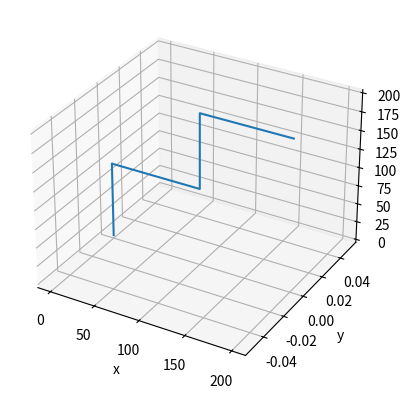

This chart was generated by the following Python code:
from mpl_toolkits.mplot3d import Axes3D
import matplotlib.pyplot as plt
from matplotlib import cm
import numpy as np
from math import radians, sin, cos
import numpy as np

class HomogeneousMatrix(object):
    # Creates a homogeneous matrix.

    def __init__(self):
        # [0,0] - [2,2] rotation
        # [0,3] - [2,3] position
        # [3,0] - [3,2] perspective parameters
        # [3,3] scale factor

        self.matrix = np.identity(4)

    def __getitem__(self, key):
        return self.matrix[key]

    def get(self):
        return self.matrix

    def roll(self, angle_X):
        # Rotates the homogeneous matrix by angle_X by the X axis

        rolled_by = np.identity(4)
        rolled_by[1, 1] = cos(radians(angle_X))
        rolled_by[1, 2] = -(sin(radians(angle_X)))
        rolled_by[2, 1] = sin(radians(angle_X))
        rolled_by[2, 2] = cos(radians(angle_X))

        self.matrix = np.dot(self.matrix, rolled_by)
        #print(self.matrix)

    def yaw(self, angle_Z):
        # Rotates the homogeneous matrix by angle_Z by the Z axis

        yawed_by = np.identity(4)
        yawed_by[0, 0] = cos(radians(angle_Z))
        yawed_by[0, 1] = -(sin(radians(angle_Z)))
        yawed_by[1, 0] = sin(radians(angle_Z))
        yawed_by[1, 1] = cos(radians(angle_Z))

        self.matrix = np.dot(self.matrix, yawed_by)
        #print(self.matrix)

    def set_perspective(self, X, Y, Z):
        # Sets the perspective parameter of the homogeneous matrix

        self.matrix[3, 0] = X
        self.matrix[3, 1] = Y
        self.matrix[3, 2] = Z

    def set_a(self, a):
        # Sets the 'a' parameter of the DH convention

        self.matrix[0, 3] = a

    def set_alpha(self, alpha):
        # Sets the 'alpha' parameter of the DH convention

        self.roll(alpha)

    def set_d(self, d):
        # Sets the 'd' parameter of the DH convention

        self.matrix[2, 3] = d

    def set_theta(self, theta):
        # Sets the 'theta' parameter of the DH convention

        self.yaw(theta)

    def set_parent(self, parent):
        self.matrix = np.dot(parent, self.matrix)

def PlotDH(DH_Parameter):
    base = HomogeneousMatrix()
    # joint1 = HomogeneousMatrix()
    # joint2 = HomogeneousMatrix()
    # joint3 = HomogeneousMatrix()
    # joint4 = HomogeneousMatrix()
    # joint5 = HomogeneousMatrix()
    # joint6 = HomogeneousMatrix()
    List_of_Joints = []
    List_of_Joints.append(base)
    for val in DH_Parameter:
        joint = HomogeneousMatrix()
        joint.set_d(val[0])
        joint.set_theta(val[1])
        joint.set_a(val[2])
        joint.set_alpha(val[3])
        joint.set_parent(List_of_Joints[-1].get())
        List_of_Joints.append(joint)
    # --- Robotic Arm construction ---

    # #    Joint Angle variables
    #
    # q1, q2, q3 = 0, 0, 0
    # q4, q5, q6 = 0, 0, 0
    #
    # #    ---------------------
    #
    # joint1.set_d(100)
    # joint1.set_theta(q1)
    # joint1.set_a(200)
    # joint1.set_alpha(90)
    #
    # joint2.set_d(300)
    # joint2.set_theta(q2)
    # joint2.set_a(0)
    # joint2.set_alpha(0)
    #
    # joint3.set_d(135)
    # joint3.set_theta(q3)
    # '''joint3.set_a(120)
    # joint3.set_alpha(-90)
    #
    # joint4.set_d(620)
    # #joint4.set_theta(-90)
    # #joint4.set_a(250)
    # joint4.set_alpha(90)
    # joint4.set_theta(q4)
    #
    # joint5.set_alpha(-90)
    # #joint5.set_theta(90)
    # joint5.set_theta(q5)
    #
    # #joint6.set_theta(-90)
    # #joint6.set_alpha(-90)
    # joint6.set_d(115)
    # joint6.set_theta(q6)'''
    #
    # # ---------------------------------

    # joint1.set_parent(base.get())
    #
    # joint2.set_parent(joint1.get())
    # joint3.set_parent(joint2.get())
    # joint4.set_parent(joint3.get())
    # joint5.set_parent(joint4.get())
    # joint6.set_parent(joint5.get())
    #print(joint6)
    # Prepare the coordinates for plotting
    X,Y,Z = [],[],[]
    for coordinates in List_of_Joints:
        X.append(coordinates[0, 3])
        Y.append(coordinates[1, 3])
        Z.append(coordinates[2, 3])
    # X = [base[0, 3], joint1[0, 3],
    # joint2[0, 3], joint3[0, 3],
    # joint4[0, 3], joint5[0, 3],
    # joint6[0, 3]]
    print( X)
    # Y = [base[1, 3], joint1[1, 3],
    # joint2[1, 3], joint3[1, 3],
    # joint4[1, 3], joint5[1, 3],
    # joint6[1, 3]]
    print( Y)
    # Z = [base[2, 3], joint1[2, 3],
    # joint2[2, 3], joint3[2, 3],
    # joint4[2, 3], joint5[2, 3],
    # joint6[2, 3]]
    print( Z)
    # Plot
    fig = plt.figure()
    ax = fig.add_subplot(111, projection='3d')
    #ax = plt.axes(projection='3d')
    #ax.set_aspect('equal')
    #ax.plot3D(X,Z)
    ax.plot(X,Y,Z)

    ax.set_xlabel('x')
    ax.set_ylabel('y')
    ax.set_zlabel('z')

    #set_axes_equal(ax)
    plt.show()
PlotDH([[100,0,0,0],[0,0,100,0],[100,0,0,0],[0,0,100,0]])
